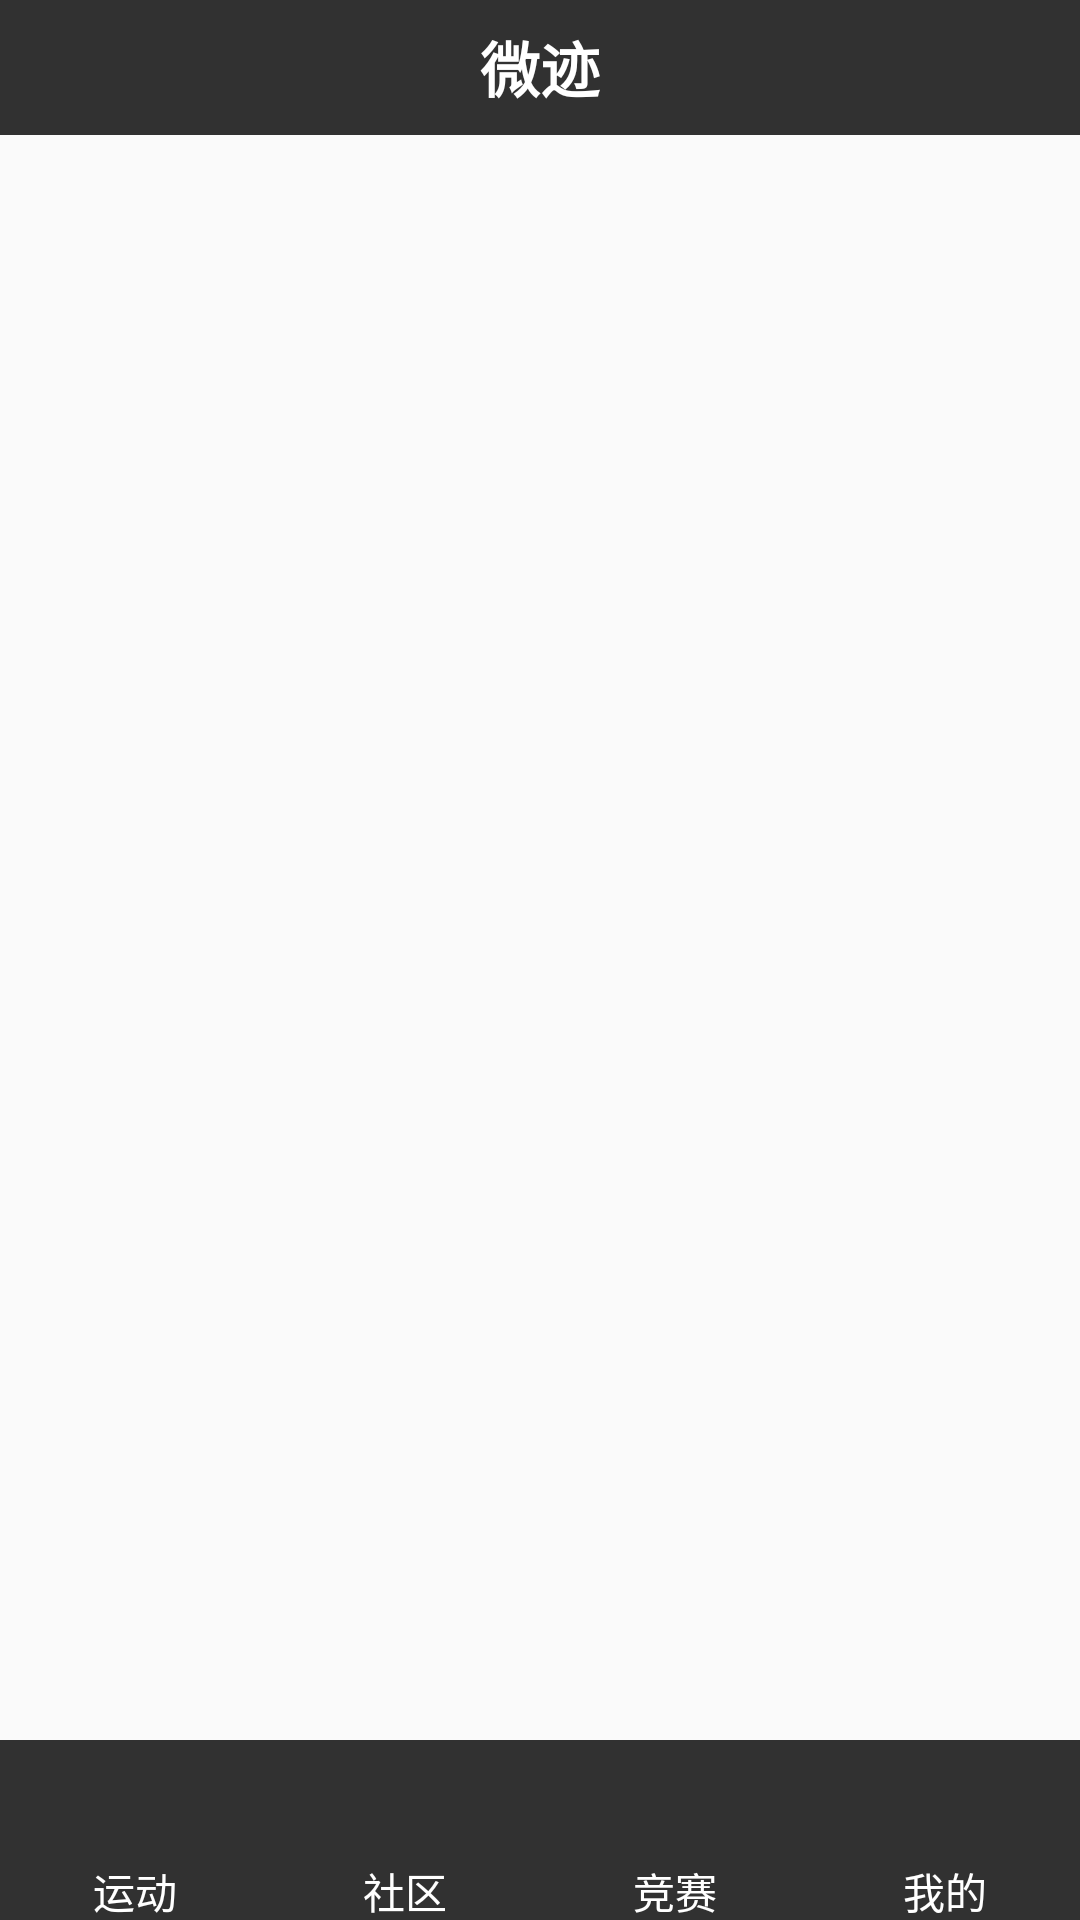

Write the Android layout XML for this screen, with the resource values it uses.
<!-- AndroidManifest.xml: application theme AppTheme -->
<!-- res/layout/activity_main.xml -->
<?xml version="1.0" encoding="utf-8"?>
<LinearLayout xmlns:android="http://schemas.android.com/apk/res/android"
    xmlns:tools="http://schemas.android.com/tools"
    android:layout_width="match_parent"
    android:layout_height="match_parent"

    tools:context="com.example.mrchen.MainActivity"
    android:orientation="vertical">

    <include layout="@layout/top"/>
    <FrameLayout
        android:id="@+id/fragment"
        android:layout_width="match_parent"
        android:layout_height="0dp"
        android:layout_weight="1">

    </FrameLayout>
    <include layout="@layout/bottom"/>

</LinearLayout>
<!-- res/layout/top.xml (included above) -->
<?xml version="1.0" encoding="utf-8"?>
<RelativeLayout xmlns:android="http://schemas.android.com/apk/res/android"
    xmlns:tools="http://schemas.android.com/tools"
    android:layout_width="match_parent"
    android:layout_height="45dp"
    android:background="@color/top"
    android:gravity="center"

    tools:context="com.example.mrchen.MainActivity">

    <TextView
        android:layout_width="wrap_content"
        android:layout_height="wrap_content"
        android:text="微迹"
        android:gravity="center"
        android:textSize="20dp"
        android:textStyle="bold"
        android:textColor="#ffffff"
        />
</RelativeLayout>
<!-- res/layout/bottom.xml (included above) -->
<?xml version="1.0" encoding="utf-8"?>
<LinearLayout xmlns:android="http://schemas.android.com/apk/res/android"
    android:orientation="horizontal"
    android:layout_width="match_parent"
    android:layout_height="60dp"
    android:background="@color/top"

    >



    <LinearLayout
        android:id="@+id/sport"
        android:layout_width="0dp"
        android:layout_weight="1"
        android:layout_height="match_parent"
        android:gravity="center"
        android:orientation="vertical"

        >
        <ImageButton
            android:id="@+id/sportImageButton"
            android:layout_width="40dp"
            android:layout_height="40dp"
            android:src="@mipmap/ic_launcher"
            android:background="#0000"/>
        <TextView
            android:layout_width="wrap_content"
            android:layout_height="wrap_content"
            android:text="运动"
            android:textColor="#ffffff"
            />

    </LinearLayout>


    <LinearLayout
        android:id="@+id/community"
        android:layout_width="0dp"
        android:layout_weight="1"
        android:layout_height="match_parent"
        android:gravity="center"
        android:orientation="vertical"

        >
        <ImageButton
            android:id="@+id/communityImageButton"
            android:layout_width="40dp"
            android:layout_height="40dp"
            android:src="@mipmap/ic_launcher"
            android:background="#0000"/>
        <TextView
            android:layout_width="wrap_content"
            android:layout_height="wrap_content"
            android:text="社区"
            android:textColor="#ffffff"

            />

    </LinearLayout>



    <LinearLayout
        android:id="@+id/competition"
        android:layout_width="0dp"
        android:layout_weight="1"
        android:layout_height="match_parent"
        android:gravity="center"
        android:orientation="vertical"

        >
        <ImageButton
            android:id="@+id/competitionImageButton"
            android:layout_width="40dp"
            android:layout_height="40dp"
            android:src="@mipmap/ic_launcher"
            android:background="#0000"/>
        <TextView
            android:layout_width="wrap_content"
            android:layout_height="wrap_content"
            android:text="竞赛"
            android:textColor="#ffffff"
            />

    </LinearLayout>



    <LinearLayout
        android:id="@+id/me"
        android:layout_width="0dp"
        android:layout_weight="1"
        android:layout_height="match_parent"
        android:gravity="center"
        android:orientation="vertical"

        >
        <ImageButton
            android:id="@+id/meImageButton"
            android:layout_width="40dp"
            android:layout_height="40dp"
            android:src="@mipmap/ic_launcher"
            android:background="#0000"/>
        <TextView
            android:layout_width="wrap_content"
            android:layout_height="wrap_content"
            android:text="我的"
            android:textColor="#ffffff"
            />

    </LinearLayout>



</LinearLayout>
<!-- resources referenced by this layout -->
<resources>
  <color name="top">#313131</color>
  <style name="AppTheme" parent="Theme.AppCompat.Light.NoActionBar">
          
          <item name="colorPrimary">@color/colorPrimary</item>
          <item name="colorPrimaryDark">@color/top</item>
          <item name="colorAccent">@color/colorAccent</item>
          <item name="android:color">@color/top</item>
      </style>
  <color name="colorPrimary">#3F51B5</color>
  <color name="colorAccent">#FF4081</color>
</resources>
